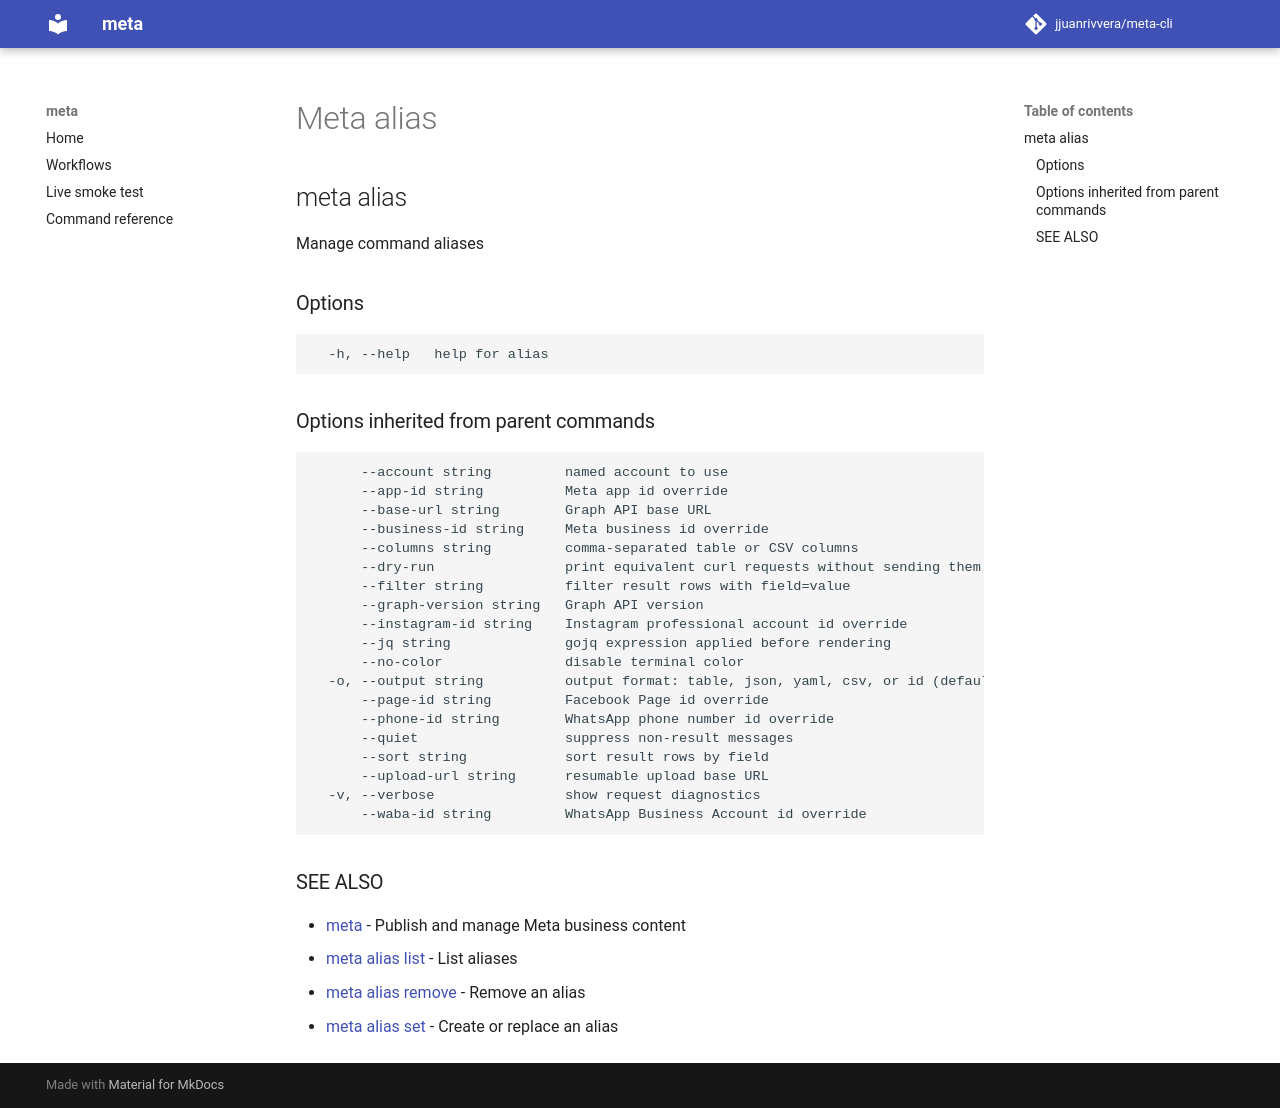

repository: jjuanrivvera/meta-cli · page: commands/meta_alias/index.html · generator: mkdocs

## meta alias

Manage command aliases

### Options

```
  -h, --help   help for alias
```

### Options inherited from parent commands

```
      --account string         named account to use
      --app-id string          Meta app id override
      --base-url string        Graph API base URL
      --business-id string     Meta business id override
      --columns string         comma-separated table or CSV columns
      --dry-run                print equivalent curl requests without sending them
      --filter string          filter result rows with field=value
      --graph-version string   Graph API version
      --instagram-id string    Instagram professional account id override
      --jq string              gojq expression applied before rendering
      --no-color               disable terminal color
  -o, --output string          output format: table, json, yaml, csv, or id (default "table")
      --page-id string         Facebook Page id override
      --phone-id string        WhatsApp phone number id override
      --quiet                  suppress non-result messages
      --sort string            sort result rows by field
      --upload-url string      resumable upload base URL
  -v, --verbose                show request diagnostics
      --waba-id string         WhatsApp Business Account id override
```

### SEE ALSO

* [meta](meta.md)	 - Publish and manage Meta business content
* [meta alias list](meta_alias_list.md)	 - List aliases
* [meta alias remove](meta_alias_remove.md)	 - Remove an alias
* [meta alias set](meta_alias_set.md)	 - Create or replace an alias
